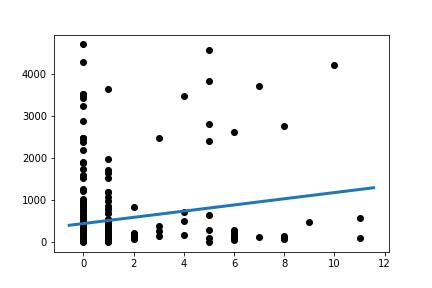

The data file committed next to this chart (first rows):
Slope:	73.49827762513775
Intercept:	446.5
R_value:	0.1651
P_value:	0.00283
